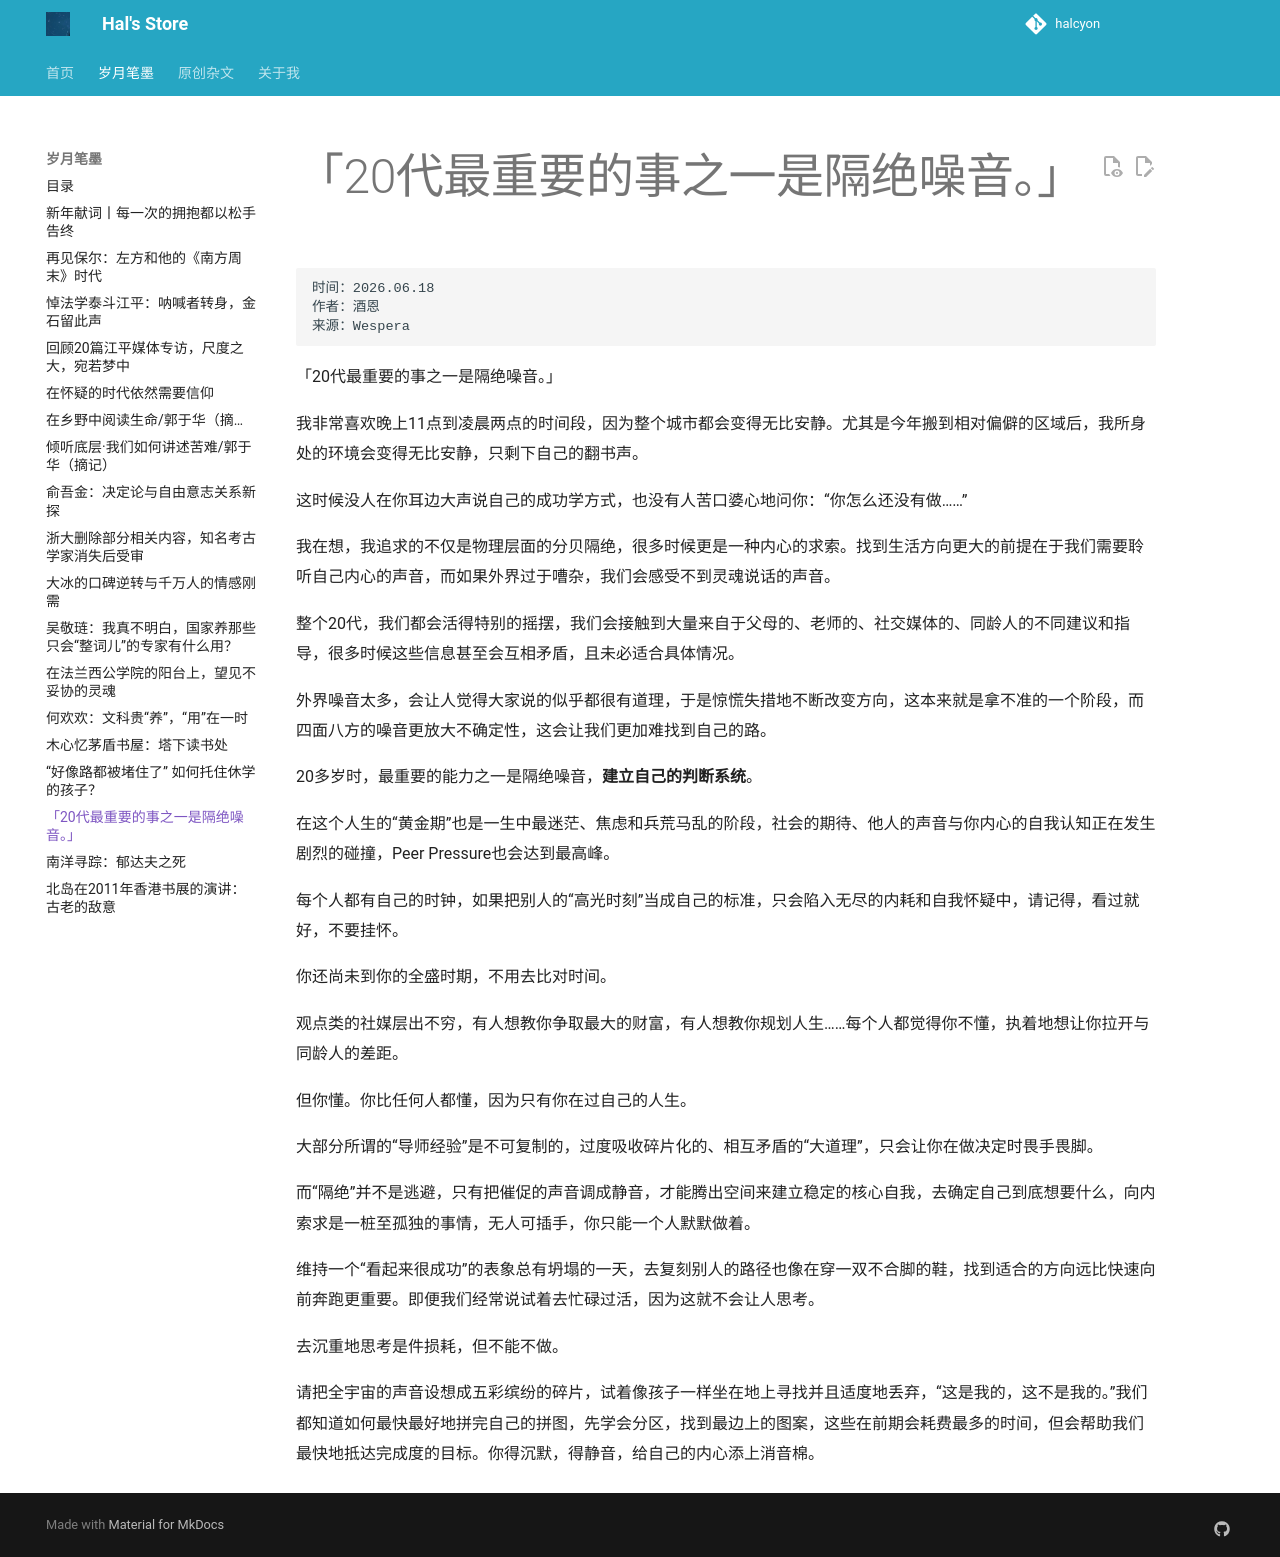

repository: hhhhalcyon/hhhhalcyon.github.io · page: article/2026/09/index.html · generator: mkdocs

    时间：2026.06.18
    作者：酒恩
    来源：Wespera

「20代最重要的事之一是隔绝噪音。」

我非常喜欢晚上11点到凌晨两点的时间段，因为整个城市都会变得无比安静。尤其是今年搬到相对偏僻的区域后，我所身处的环境会变得无比安静，只剩下自己的翻书声。

这时候没人在你耳边大声说自己的成功学方式，也没有人苦口婆心地问你：“你怎么还没有做……”

我在想，我追求的不仅是物理层面的分贝隔绝，很多时候更是一种内心的求索。找到生活方向更大的前提在于我们需要聆听自己内心的声音，而如果外界过于嘈杂，我们会感受不到灵魂说话的声音。

整个20代，我们都会活得特别的摇摆，我们会接触到大量来自于父母的、老师的、社交媒体的、同龄人的不同建议和指导，很多时候这些信息甚至会互相矛盾，且未必适合具体情况。

外界噪音太多，会让人觉得大家说的似乎都很有道理，于是惊慌失措地不断改变方向，这本来就是拿不准的一个阶段，而四面八方的噪音更放大不确定性，这会让我们更加难找到自己的路。

20多岁时，最重要的能力之一是隔绝噪音，**建立自己的判断系统**。

在这个人生的“黄金期”也是一生中最迷茫、焦虑和兵荒马乱的阶段，社会的期待、他人的声音与你内心的自我认知正在发生剧烈的碰撞，Peer Pressure也会达到最高峰。

每个人都有自己的时钟，如果把别人的“高光时刻”当成自己的标准，只会陷入无尽的内耗和自我怀疑中，请记得，看过就好，不要挂怀。

你还尚未到你的全盛时期，不用去比对时间。

观点类的社媒层出不穷，有人想教你争取最大的财富，有人想教你规划人生……每个人都觉得你不懂，执着地想让你拉开与同龄人的差距。

但你懂。你比任何人都懂，因为只有你在过自己的人生。

大部分所谓的“导师经验”是不可复制的，过度吸收碎片化的、相互矛盾的“大道理”，只会让你在做决定时畏手畏脚。

而“隔绝”并不是逃避，只有把催促的声音调成静音，才能腾出空间来建立稳定的核心自我，去确定自己到底想要什么，向内索求是一桩至孤独的事情，无人可插手，你只能一个人默默做着。

维持一个“看起来很成功”的表象总有坍塌的一天，去复刻别人的路径也像在穿一双不合脚的鞋，找到适合的方向远比快速向前奔跑更重要。即便我们经常说试着去忙碌过活，因为这就不会让人思考。

去沉重地思考是件损耗，但不能不做。

请把全宇宙的声音设想成五彩缤纷的碎片，试着像孩子一样坐在地上寻找并且适度地丢弃，“这是我的，这不是我的。”我们都知道如何最快最好地拼完自己的拼图，先学会分区，找到最边上的图案，这些在前期会耗费最多的时间，但会帮助我们最快地抵达完成度的目标。你得沉默，得静音，给自己的内心添上消音棉。
